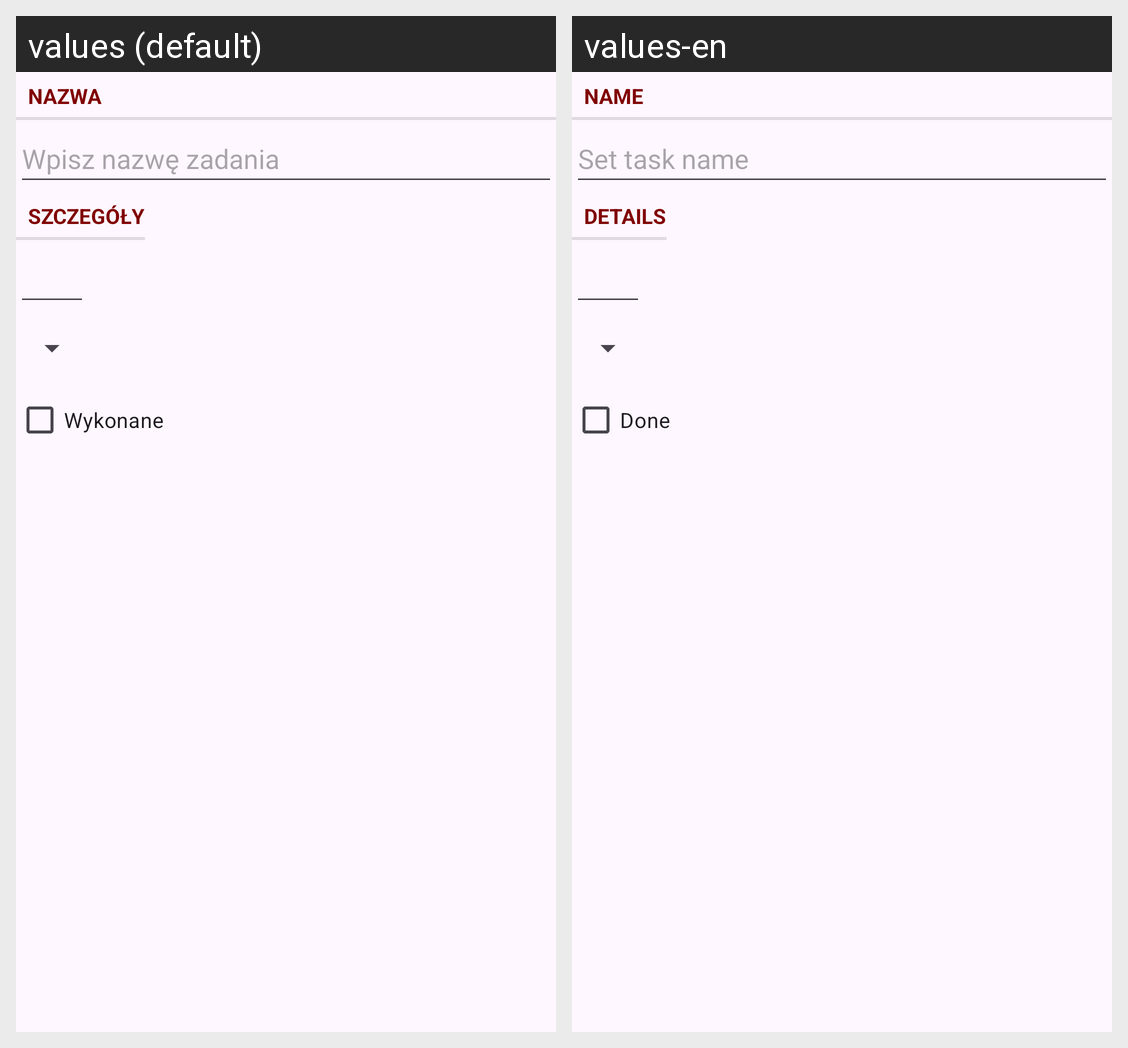

Locale-by-locale string values for the Android screen shown in this grid:
Android screen res/layout/fragment_task.xml rendered under 2 locales, left to right: values (default), values-en. Device: Nexus 5 (rendered at 1080×1920; each locale shown at half size, 540×960, under a caption strip naming it); theme Theme.Zadanie3SystemyMobilne.
Strings drawn on this screen, with the default value and each locale's value (text and hints the layout hard-codes, and strings that could not be matched under every locale, appear in the picture but are not listed):

name_label
  values: Nazwa
  values-en: Name

name_hint
  values: Wpisz nazwę zadania
  values-en: Set task name

details_label
  values: Szczegóły
  values-en: Details

done_label
  values: Wykonane
  values-en: Done
